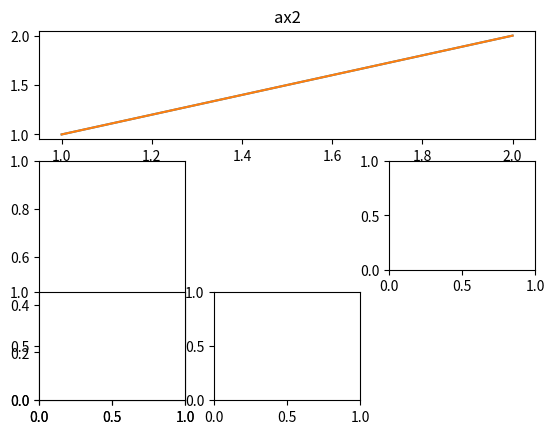
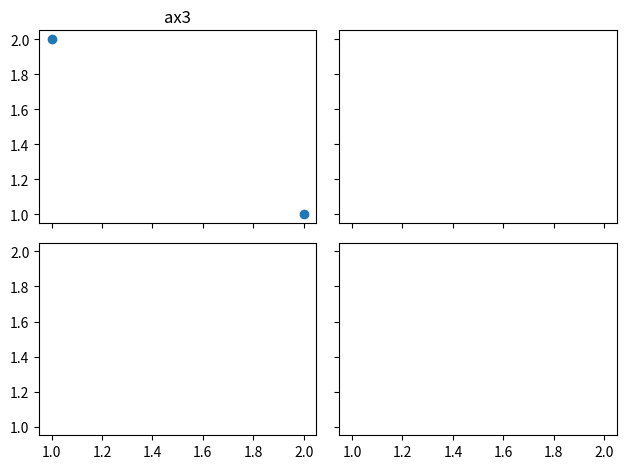

Write Python code to recreate these figures, in order.
#/usr/bin/env python
#coding:utf-8
import matplotlib.pyplot as plt
import matplotlib.gridspec as gridspec

#method 1:subplot2grid 分成一些小格
#创建窗口
plt.Figure()
ax1 = plt.subplot2grid((3,3), (0,0), rowspan=1, colspan=3)
ax1.plot([1,2],[1,2])
ax1.set_title('ax1')
ax2 = plt.subplot2grid((3,3), (1,0), rowspan=2)
ax3 = plt.subplot2grid((3,3), (1,2), colspan=2)
ax4 = plt.subplot2grid((3,3), (2,0))
ax5 = plt.subplot2grid((3,3), (2,1))
#method 2:gridspaec
plt.figure()
gs = gridspec.GridSpec(3,3)
ax1.plot([1,2],[1,2])
ax1.set_title('ax2')
ax1 = plt.subplot(gs[0,:])
ax2 = plt.subplot(gs[1,:2])
ax3 = plt.subplot(gs[1:,2])
ax4 = plt.subplot(gs[-1,0])
ax5 = plt.subplot(gs[-1,-2])
#method 3:easy to define structure
f, ((ax11,ax12),(ax21,ax22)) = plt.subplots(2,2,sharex=True,sharey=True)
ax11.set_title('ax3')
ax11.scatter([1,2],[2,1])



plt.tight_layout()
plt.show()